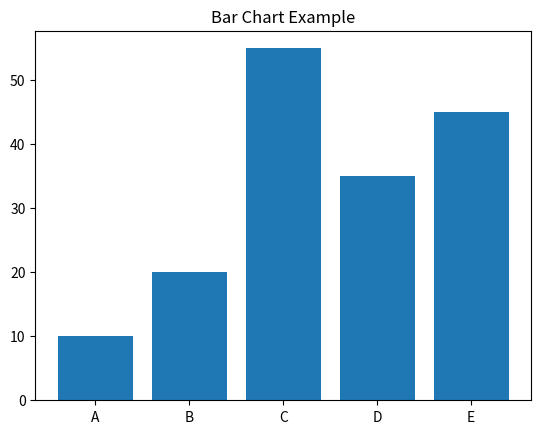

Write Python code to recreate this figure.
import matplotlib.pyplot as plt
x = ['A','B','C','D','E']
y = [10,20,55,35,45]

plt.bar(x,y)
plt.title('Bar Chart Example')
plt.show()
